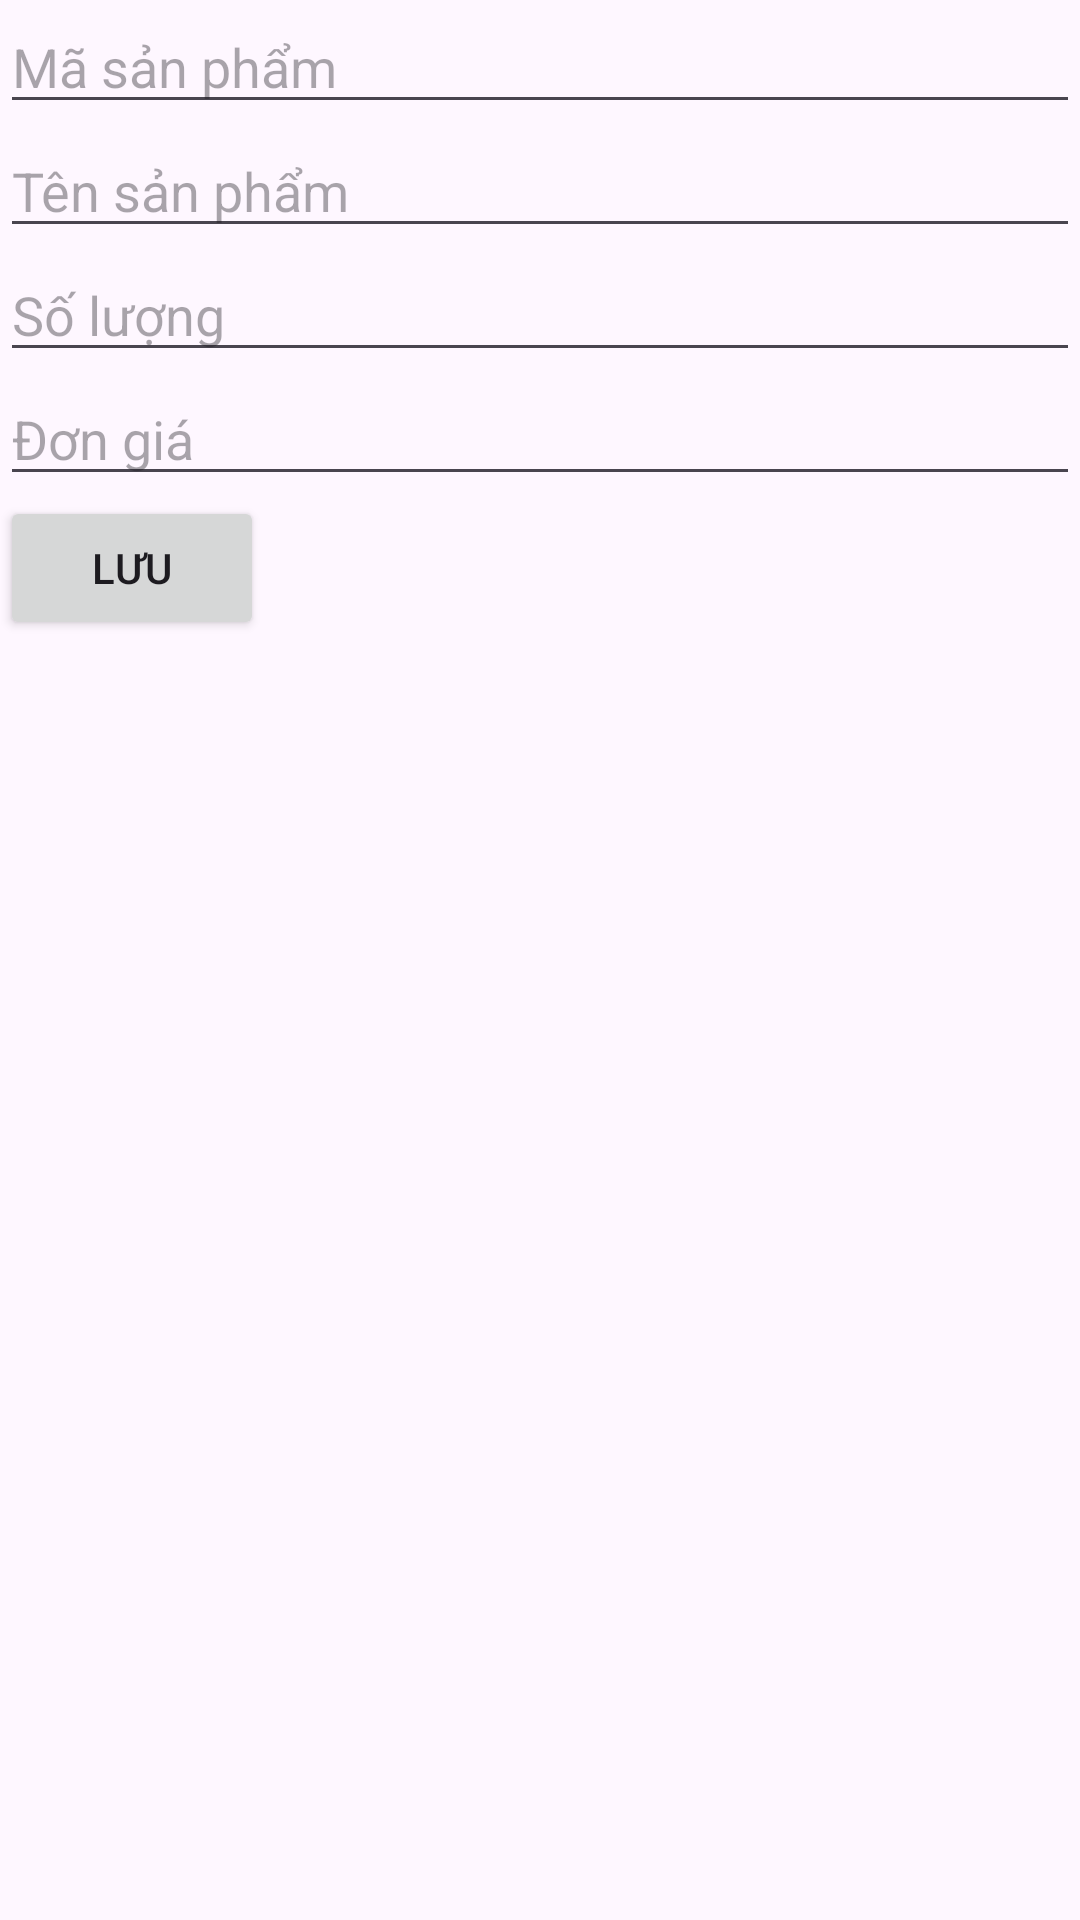

Layout XML and referenced resources for this Android screen:
<!-- AndroidManifest.xml: application theme Theme._2210900129_TranQuangTien -->
<!-- res/layout/activity_detail.xml -->
<?xml version="1.0" encoding="utf-8"?>
<LinearLayout xmlns:android="http://schemas.android.com/apk/res/android"
    xmlns:app="http://schemas.android.com/apk/res-auto"
    xmlns:tools="http://schemas.android.com/tools"
    android:id="@+id/main"
    android:orientation="vertical"
    android:layout_width="match_parent"
    android:layout_height="match_parent"
    tools:context=".DetailActivity">
    <EditText
        android:id="@+id/edtMaSP"
        android:layout_width="match_parent"
        android:layout_height="wrap_content"
        android:hint="Mã sản phẩm"/>

    <EditText
        android:id="@+id/edtTenSP"
        android:layout_width="match_parent"
        android:layout_height="wrap_content"
        android:hint="Tên sản phẩm"/>

    <EditText
        android:id="@+id/edtSoLuong"
        android:layout_width="match_parent"
        android:layout_height="wrap_content"
        android:hint="Số lượng"/>

    <EditText
        android:id="@+id/edtDonGia"
        android:layout_width="match_parent"
        android:layout_height="wrap_content"
        android:hint="Đơn giá"/>

    <Button
        android:id="@+id/btnSave"
        android:layout_width="wrap_content"
        android:layout_height="wrap_content"
        android:text="Lưu"/>

</LinearLayout>
<!-- resources referenced by this layout -->
<resources>
  <style name="Theme._2210900129_TranQuangTien" parent="Base.Theme._2210900129_TranQuangTien" />
  <style name="Base.Theme._2210900129_TranQuangTien" parent="Theme.Material3.DayNight.NoActionBar">
          
          
      </style>
</resources>
